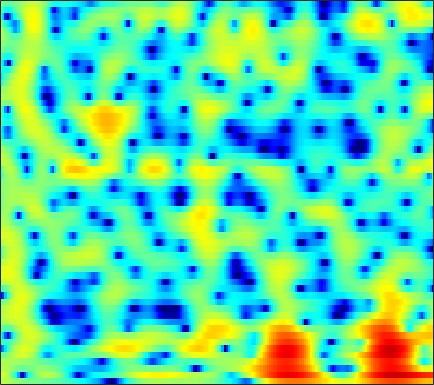

The table this chart was drawn from, first rows:
2.54, 2.3793, 2.1247, 1.8311, 1.5928, 1.2639, 0.92972, 0.69138, 0.39593, 0.13724, -0.071972, -0.19751, -0.33535, -0.42355, -0.46891, -0.51179, -0.54225, -0.56333, -0.59769, -0.64544, -0.70728, -0.7697, -0.87661, -1.0123
3.649, 3.299, 2.628, 1.698, 0.7979, -0.7385, -2.799, -4.854, -8.777, -15.78, -19.51, -12.5, -7.406, -4.361, -2.743, -1.139, 0.0313, 0.698, 1.358, 1.799, 2.051, 2.13, 2.098, 1.913
2.246, 2.137, 1.881, 1.51, 1.169, 0.6525, 0.11, -0.2832, -0.7351, -1.037, -1.147, -1.102, -0.9039, -0.613, -0.3674, -0.04897, 0.2271, 0.393, 0.5464, 0.6143, 0.5897, 0.5152, 0.3382, 0.06917
1.715, 1.694, 1.661, 1.625, 1.591, 1.538, 1.473, 1.415, 1.326, 1.223, 1.105, 0.9987, 0.831, 0.6212, 0.4319, 0.1325, -0.2124, -0.492, -0.8815, -1.271, -1.629, -1.861, -2.108, -2.283
-1.111, -1.045, -0.55, 0.2268, 0.8579, 1.651, 2.321, 2.719, 3.107, 3.321, 3.357, 3.264, 2.971, 2.479, 1.954, 1.031, -0.1872, -1.324, -3.192, -5.513, -8.103, -9.677, -9.889, -8.235
-12.18, -10.28, -6.26, -3.256, -1.567, 0.1769, 1.498, 2.274, 3.061, 3.589, 3.88, 3.948, 3.837, 3.496, 3.078, 2.299, 1.243, 0.264, -1.284, -2.988, -4.548, -5.309, -5.558, -5.13
-2.957, -3.279, -3.336, -2.96, -2.444, -1.554, -0.5541, 0.1924, 1.113, 1.891, 2.489, 2.804, 3.043, 3.091, 3.001, 2.727, 2.29, 1.882, 1.257, 0.5764, -0.1088, -0.5966, -1.214, -1.806
-4.875, -7.319, -12.12, -16.83, -12.79, -7.318, -3.761, -1.843, 0.07603, 1.473, 2.477, 3.015, 3.47, 3.667, 3.663, 3.496, 3.17, 2.844, 2.3, 1.654, 0.9169, 0.3348, -0.462, -1.267
-0.8634, -1.492, -2.14, -2.27, -1.925, -1.028, 0.08287, 0.9086, 1.891, 2.665, 3.192, 3.435, 3.553, 3.447, 3.229, 2.768, 2.112, 1.511, 0.579, -0.4713, -1.632, -2.545, -3.766, -4.91
1.419, 1.621, 1.864, 2.118, 2.33, 2.626, 2.912, 3.096, 3.279, 3.349, 3.267, 3.09, 2.701, 2.119, 1.549, 0.5907, -0.6095, -1.669, -3.3, -5.164, -7.354, -9.254, -12.22, -15.6
1.736, 2.188, 2.692, 3.091, 3.33, 3.574, 3.731, 3.776, 3.718, 3.513, 3.137, 2.73, 2.013, 1.07, 0.2077, -1.164, -2.812, -4.242, -6.381, -8.751, -11.3, -13.32, -16.12, -18.85
1.518, 1.935, 2.471, 2.961, 3.286, 3.636, 3.882, 3.976, 3.96, 3.761, 3.374, 2.937, 2.134, 1.06, 0.06428, -1.526, -3.482, -5.245, -8.114, -11.61, -15.85, -19.48, -22.48, -20.73
-0.8151, -0.4964, 0.2291, 1.163, 1.89, 2.769, 3.457, 3.834, 4.133, 4.193, 4.006, 3.706, 3.091, 2.227, 1.409, 0.08097, -1.517, -2.903, -5.042, -7.445, -9.905, -11.49, -12.7, -12.57
-15.13, -13.95, -7.103, -2.963, -0.8641, 1.145, 2.516, 3.228, 3.841, 4.122, 4.11, 3.944, 3.541, 2.95, 2.392, 1.526, 0.5731, -0.1664, -1.204, -2.256, -3.187, -3.768, -4.418, -4.92
-2.928, -2.732, -1.738, -0.3473, 0.6639, 1.789, 2.611, 3.036, 3.333, 3.368, 3.173, 2.894, 2.379, 1.745, 1.234, 0.5263, -0.1712, -0.6464, -1.185, -1.648, -2.052, -2.313, -2.615, -2.935
2.298, 2.47, 2.741, 3.028, 3.225, 3.411, 3.451, 3.354, 3.038, 2.499, 1.735, 1.011, -0.1323, -1.414, -2.389, -3.577, -4.449, -4.805, -4.834, -4.51, -4.083, -3.776, -3.417, -3.171
3.838, 4.039, 4.24, 4.331, 4.311, 4.154, 3.812, 3.405, 2.657, 1.612, 0.2268, -1.07, -3.217, -6.012, -8.727, -13.6, -19.62, -18.47, -13.53, -10.23, -7.914, -6.571, -5.192, -4.136
3.478, 3.782, 4.088, 4.255, 4.26, 4.09, 3.703, 3.252, 2.419, 1.278, -0.203, -1.54, -3.669, -6.228, -8.357, -11.15, -13.38, -14.1, -13.56, -12.17, -10.35, -8.797, -6.809, -5.093
1.723, 2.358, 3.061, 3.559, 3.787, 3.865, 3.68, 3.368, 2.703, 1.777, 0.5737, -0.525, -2.226, -4.195, -5.906, -8.47, -11.59, -14.82, -21.84, -23.82, -15.13, -11.34, -7.814, -5.227
-1.723, -0.1745, 1.389, 2.449, 2.977, 3.366, 3.424, 3.271, 2.817, 2.124, 1.195, 0.3611, -0.898, -2.314, -3.479, -5.105, -6.721, -7.905, -8.93, -8.903, -7.817, -6.54, -4.789, -3.182
-1.836, -0.3634, 1.119, 2.147, 2.645, 3.001, 3.043, 2.886, 2.455, 1.774, 0.9029, 0.1526, -0.9444, -2.038, -2.798, -3.692, -4.259, -4.451, -4.456, -4.11, -3.482, -2.946, -2.141, -1.357
1.65, 2.164, 2.727, 3.13, 3.293, 3.31, 3.09, 2.761, 2.113, 1.192, 0.007986, -1.067, -2.755, -4.622, -5.981, -7.279, -7.39, -6.672, -5.346, -3.978, -2.728, -1.952, -1.103, -0.475
3.325, 3.467, 3.588, 3.577, 3.485, 3.228, 2.798, 2.351, 1.568, 0.5543, -0.7927, -2.071, -4.279, -7.489, -11.01, -18.76, -15.95, -10.92, -6.84, -4.221, -2.477, -1.493, -0.5545, 0.01825
2.876, 2.889, 2.809, 2.594, 2.344, 1.908, 1.376, 0.9368, 0.3078, -0.3598, -1.076, -1.657, -2.499, -3.37, -3.916, -4.3, -4.153, -3.643, -2.732, -1.768, -0.9223, -0.4164, 0.09046, 0.3937
1.708, 1.74, 1.561, 1.143, 0.6423, -0.2275, -1.226, -1.924, -2.57, -2.701, -2.359, -1.975, -1.451, -0.98, -0.715, -0.3684, -0.084, 0.1138, 0.3886, 0.5727, 0.7276, 0.7793, 0.7726, 0.7192
0.7865, 1.135, 1.166, 0.6602, -0.134, -1.911, -4.882, -8.46, -15.86, -11.12, -5.515, -2.968, -0.7096, 0.7688, 1.506, 2.142, 2.488, 2.547, 2.432, 2.091, 1.569, 1.093, 0.4072, -0.2107
-0.189, 0.6552, 1.261, 1.275, 0.9604, 0.1161, -1.116, -2.089, -2.814, -2.332, -0.9297, 0.2118, 1.564, 2.523, 3.039, 3.387, 3.387, 3.18, 2.546, 1.555, 0.04741, -1.421, -3.949, -6.999
-0.5196, 0.2079, 0.8814, 1.279, 1.412, 1.439, 1.376, 1.323, 1.332, 1.49, 1.768, 2.025, 2.347, 2.59, 2.663, 2.603, 2.285, 1.877, 1.057, -0.1427, -1.796, -3.438, -6.234, -9.713
-0.01155, 0.3993, 0.8396, 1.196, 1.382, 1.565, 1.683, 1.738, 1.786, 1.843, 1.885, 1.923, 1.925, 1.903, 1.812, 1.632, 1.309, 0.97, 0.3871, -0.4052, -1.327, -2.141, -3.225, -4.258
0.2959, 0.524, 0.8307, 1.083, 1.234, 1.364, 1.412, 1.411, 1.358, 1.265, 1.165, 1.089, 1.012, 0.9357, 0.8995, 0.803, 0.691, 0.5403, 0.2776, -0.0782, -0.4969, -0.844, -1.333, -1.815
-0.2886, 0.01403, 0.4784, 0.8606, 1.063, 1.162, 1.071, 0.8867, 0.5272, 0.0692, -0.3651, -0.6364, -0.7962, -0.7638, -0.5959, -0.3202, -0.04423, 0.1197, 0.2139, 0.2165, 0.07162, -0.05466, -0.2771, -0.4499
-3.255, -1.591, 0.05318, 1.094, 1.488, 1.586, 1.232, 0.662, -0.468, -1.99, -3.832, -5.106, -5.946, -5.06, -3.872, -2.166, -0.8718, -0.1646, 0.3976, 0.5355, 0.3266, -0.02251, -0.5348, -0.8893
-2.122, -0.2675, 1.397, 2.248, 2.45, 2.208, 1.43, 0.4713, -1.304, -3.814, -7.4, -11.42, -16.15, -10.65, -6.743, -3.465, -1.232, -0.1917, 0.6066, 0.5899, -0.1574, -1.407, -4.276, -9.62
2.427, 2.366, 2.282, 1.995, 1.586, 0.7186, -0.5444, -1.728, -3.646, -5.727, -7.513, -8.253, -8.175, -6.862, -5.552, -3.625, -1.992, -1.035, -0.2285, 0.05747, -0.2087, -0.7667, -1.904, -2.938
2.788, 2.388, 1.764, 1.008, 0.3093, -0.879, -2.473, -3.978, -6.691, -10.62, -17.84, -25.55, -14.81, -9.296, -6.646, -4.032, -2.188, -1.114, -0.1007, 0.5928, 0.9437, 1.073, 1.147, 1.229
1.525, 1.063, 0.3874, -0.322, -0.902, -1.738, -2.715, -3.576, -4.878, -6.325, -7.45, -7.614, -6.73, -5.02, -3.672, -2.077, -0.7036, 0.09417, 0.9558, 1.535, 1.92, 2.09, 2.213, 2.231
-0.9375, -1.639, -2.457, -3.02, -3.226, -3.242, -3.078, -2.952, -2.761, -2.542, -2.246, -1.915, -1.352, -0.6406, -0.08278, 0.6834, 1.334, 1.75, 2.166, 2.408, 2.506, 2.473, 2.301, 1.999
-4.305, -6.301, -9.23, -10.77, -9.668, -7.101, -4.821, -3.433, -1.986, -0.8275, 0.1029, 0.6865, 1.385, 1.953, 2.332, 2.725, 2.992, 3.119, 3.145, 3.046, 2.77, 2.462, 1.893, 1.152
-4.703, -6.946, -10.46, -12.4, -10.73, -7.332, -4.52, -2.853, -1.058, 0.3421, 1.438, 2.089, 2.765, 3.248, 3.488, 3.639, 3.651, 3.538, 3.265, 2.837, 2.244, 1.692, 0.8, -0.3201
-2.275, -3.283, -4.273, -4.621, -4.354, -3.469, -2.191, -1.172, 0.1631, 1.306, 2.238, 2.785, 3.284, 3.554, 3.607, 3.492, 3.183, 2.82, 2.214, 1.452, 0.5939, -0.1031, -1.08, -2.14
-1.764, -3.317, -5.164, -5.836, -5.212, -3.454, -1.521, -0.1737, 1.329, 2.489, 3.327, 3.747, 4.024, 4.019, 3.8, 3.306, 2.522, 1.774, 0.6173, -0.7152, -2.075, -3.038, -4.12, -4.785
-1.204, -3.957, -9.85, -15.72, -9.43, -3.891, -0.5706, 1.146, 2.792, 3.904, 4.556, 4.78, 4.767, 4.377, 3.857, 2.838, 1.449, 0.1873, -1.87, -4.333, -7.259, -9.848, -13.01, -13.23
1.425, 0.5974, -0.2522, -0.4778, -0.1512, 0.7785, 1.889, 2.66, 3.487, 4.026, 4.23, 4.156, 3.746, 2.949, 2.119, 0.6143, -1.314, -3.041, -5.789, -8.982, -12.54, -15.29, -18.55, -17.96
1.829, 1.759, 1.809, 2.015, 2.259, 2.679, 3.114, 3.414, 3.693, 3.772, 3.612, 3.308, 2.603, 1.562, 0.5242, -1.254, -3.483, -5.575, -9.028, -13.43, -19.47, -23.74, -20.61, -16.12
0.02219, 0.5167, 1.214, 1.903, 2.396, 2.971, 3.444, 3.701, 3.897, 3.883, 3.63, 3.262, 2.516, 1.459, 0.4295, -1.224, -3.234, -4.989, -7.623, -10.52, -13.27, -14.36, -13.83, -11.89
-4.052, -2.491, -0.7875, 0.5813, 1.436, 2.38, 3.125, 3.546, 3.92, 4.063, 3.933, 3.643, 3.012, 2.058, 1.129, -0.3246, -2.058, -3.461, -5.286, -6.857, -7.924, -8.243, -8.04, -7.345
-6.146, -4.311, -2.44, -0.9682, 0.0007187, 1.206, 2.282, 2.99, 3.726, 4.193, 4.35, 4.25, 3.8, 2.976, 2.111, 0.5635, -1.447, -3.276, -6.139, -9.153, -10.69, -10.07, -8.088, -6.17
-4.274, -4.444, -4.69, -4.488, -3.707, -1.937, 0.07492, 1.43, 2.899, 3.925, 4.527, 4.705, 4.566, 4.014, 3.328, 1.963, 0.04977, -1.827, -5.183, -9.756, -12.74, -10.49, -6.87, -4.419
-4.353, -6.274, -10.69, -23.74, -17.52, -7.807, -3.246, -0.9892, 1.164, 2.611, 3.538, 3.941, 4.134, 3.969, 3.632, 2.91, 1.929, 1.073, -0.1335, -1.186, -1.826, -1.958, -1.765, -1.422
-2.56, -3.454, -4.566, -5.112, -4.855, -3.692, -2.152, -1.008, 0.3231, 1.385, 2.163, 2.566, 2.891, 2.975, 2.875, 2.595, 2.172, 1.785, 1.217, 0.6644, 0.1881, -0.1068, -0.4365, -0.7209
-0.5853, -0.9561, -1.342, -1.524, -1.491, -1.228, -0.7573, -0.3249, 0.2867, 0.8892, 1.416, 1.742, 2.056, 2.224, 2.251, 2.156, 1.916, 1.658, 1.237, 0.7509, 0.2251, -0.1804, -0.719, -1.228
0.7691, 0.4255, 0.004396, -0.3359, -0.5075, -0.602, -0.5123, -0.3283, 0.06017, 0.5492, 1.076, 1.449, 1.865, 2.151, 2.277, 2.274, 2.085, 1.825, 1.339, 0.7024, -0.06702, -0.7017, -1.568, -2.387
1.828, 1.252, 0.4287, -0.4105, -1.008, -1.65, -1.97, -1.887, -1.323, -0.4022, 0.653, 1.405, 2.26, 2.875, 3.147, 3.269, 3.11, 2.799, 2.118, 1.138, -0.127, -1.252, -2.963, -4.792
2.081, 1.072, -0.4471, -2.182, -3.71, -6.18, -8.964, -9.695, -6.935, -3.281, -0.399, 1.256, 2.887, 3.972, 4.457, 4.731, 4.586, 4.211, 3.343, 2.038, 0.2675, -1.438, -4.354, -8.533
-0.09344, -1.774, -4.013, -5.893, -7.033, -8.66, -10.44, -10.57, -7.371, -3.402, -0.2756, 1.503, 3.265, 4.422, 4.963, 5.24, 5.048, 4.61, 3.646, 2.253, 0.4141, -1.238, -3.716, -6.327
-3.159, -6.675, -14.68, -20.16, -12.56, -8.014, -5.405, -3.857, -1.932, -0.06738, 1.622, 2.712, 3.884, 4.687, 5.031, 5.148, 4.866, 4.375, 3.346, 1.863, -0.1042, -1.892, -4.718, -7.783
-1.641, -3.19, -4.968, -5.609, -5.129, -3.786, -2.302, -1.235, 0.07859, 1.262, 2.299, 2.974, 3.685, 4.175, 4.361, 4.377, 4.085, 3.647, 2.725, 1.361, -0.5196, -2.369, -5.627, -10.29
-0.3707, -0.8448, -1.328, -1.564, -1.547, -1.297, -0.8505, -0.4405, 0.1492, 0.7573, 1.356, 1.773, 2.261, 2.634, 2.834, 2.935, 2.827, 2.603, 2.081, 1.296, 0.2416, -0.7037, -2.123, -3.514
